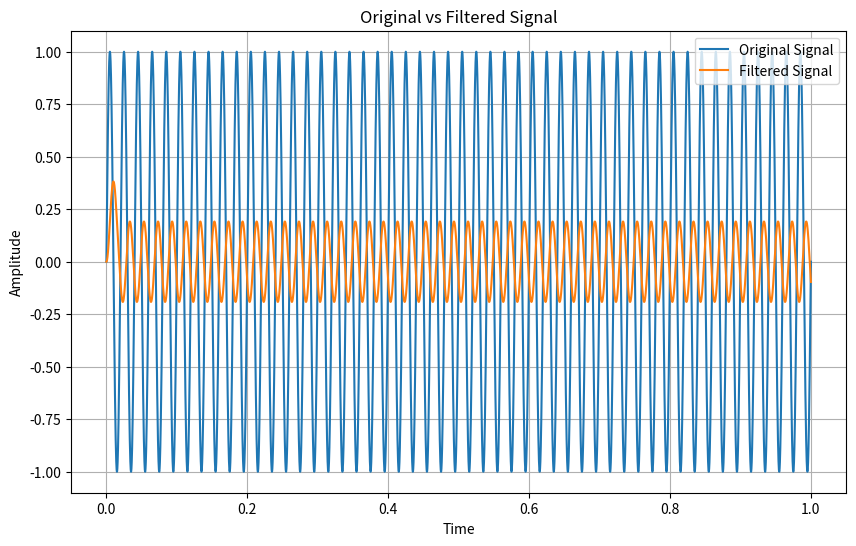

Reproduce this figure in Python.
import numpy as np
import matplotlib.pyplot as plt

class MovingAverageLPF:
    def __init__(self, window_size):
        self.window_size = window_size
        self.data_buffer = np.zeros(window_size)
        self.pointer = 0

    def filter(self, input_data):
        # 更新環形緩衝區
        self.data_buffer[self.pointer] = input_data
        self.pointer = (self.pointer + 1) % self.window_size

        # 計算移動平均值並返回
        return np.mean(self.data_buffer)

# 測試
if __name__ == "__main__":
    # 參數設置
    datarate = 100000  # 取樣率100 kHz
    cutoff_freq = 60  # 3 dB 頻率為 50 Hz
    window_size = int(datarate / cutoff_freq)

    # 創建一個移動平均濾波器
    lpf = MovingAverageLPF(window_size)

    # 生成一個測試信號
    t = np.linspace(0, 1, datarate)
    # signal = np.sin(2 * np.pi * 50 * t) + np.random.normal(0, 0.5, len(t))
    signal = np.sin(2 * np.pi * 50 * t)

    # 對測試信號進行濾波
    filtered_signal = [lpf.filter(x) for x in signal]

    # 繪製結果
    plt.figure(figsize=(10, 6))
    plt.plot(t, signal, label='Original Signal')
    plt.plot(t, filtered_signal, label='Filtered Signal')
    plt.xlabel('Time')
    plt.ylabel('Amplitude')
    plt.title('Original vs Filtered Signal')
    plt.legend()
    plt.grid(True)
    plt.show()